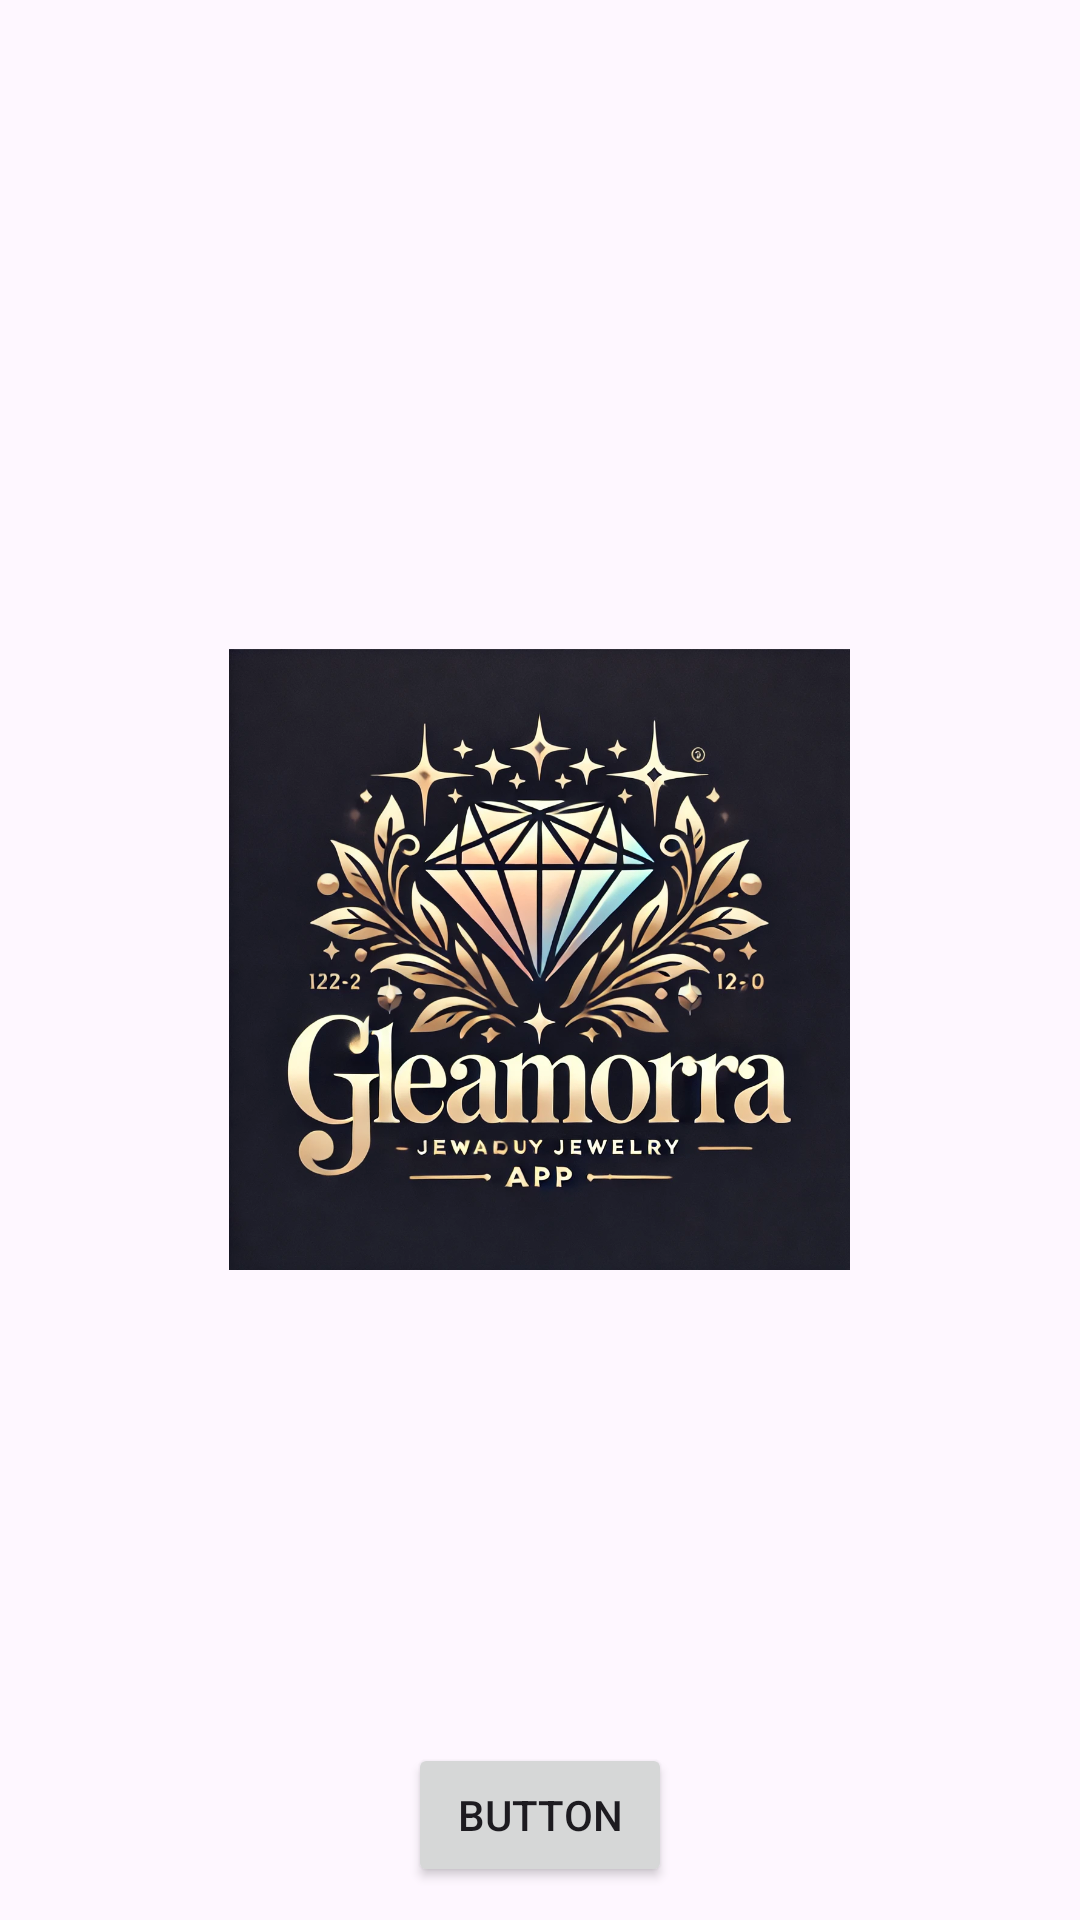

Layout XML and referenced resources for this Android screen:
<!-- AndroidManifest.xml: application theme Theme.Gleamora -->
<!-- res/layout/activity_main.xml -->
<?xml version="1.0" encoding="utf-8"?>
<RelativeLayout xmlns:android="http://schemas.android.com/apk/res/android"
    xmlns:app="http://schemas.android.com/apk/res-auto"
    xmlns:tools="http://schemas.android.com/tools"
    android:layout_width="match_parent"
    android:layout_height="match_parent"
    tools:context=".MainActivity">

    <ImageView
        android:id="@+id/imageView"
        android:layout_width="215dp"
        android:layout_height="207dp"
        android:src="@drawable/gleamora"
        android:layout_centerInParent="true"/>

    <Button
        android:id="@+id/btn"
        android:layout_width="wrap_content"
        android:layout_height="wrap_content"
        android:layout_alignParentBottom="true"
        android:layout_centerVertical="true"
        android:layout_marginBottom="11dp"
        android:layout_centerInParent="true"
        android:text="Button" />  

</RelativeLayout>
<!-- resources referenced by this layout -->
<resources>
  <!-- drawable gleamora: png bitmap (drawable, 220736 bytes) -->
  <style name="Theme.Gleamora" parent="Base.Theme.Gleamora" />
  <style name="Base.Theme.Gleamora" parent="Theme.Material3.DayNight">
          
          
      </style>
</resources>
